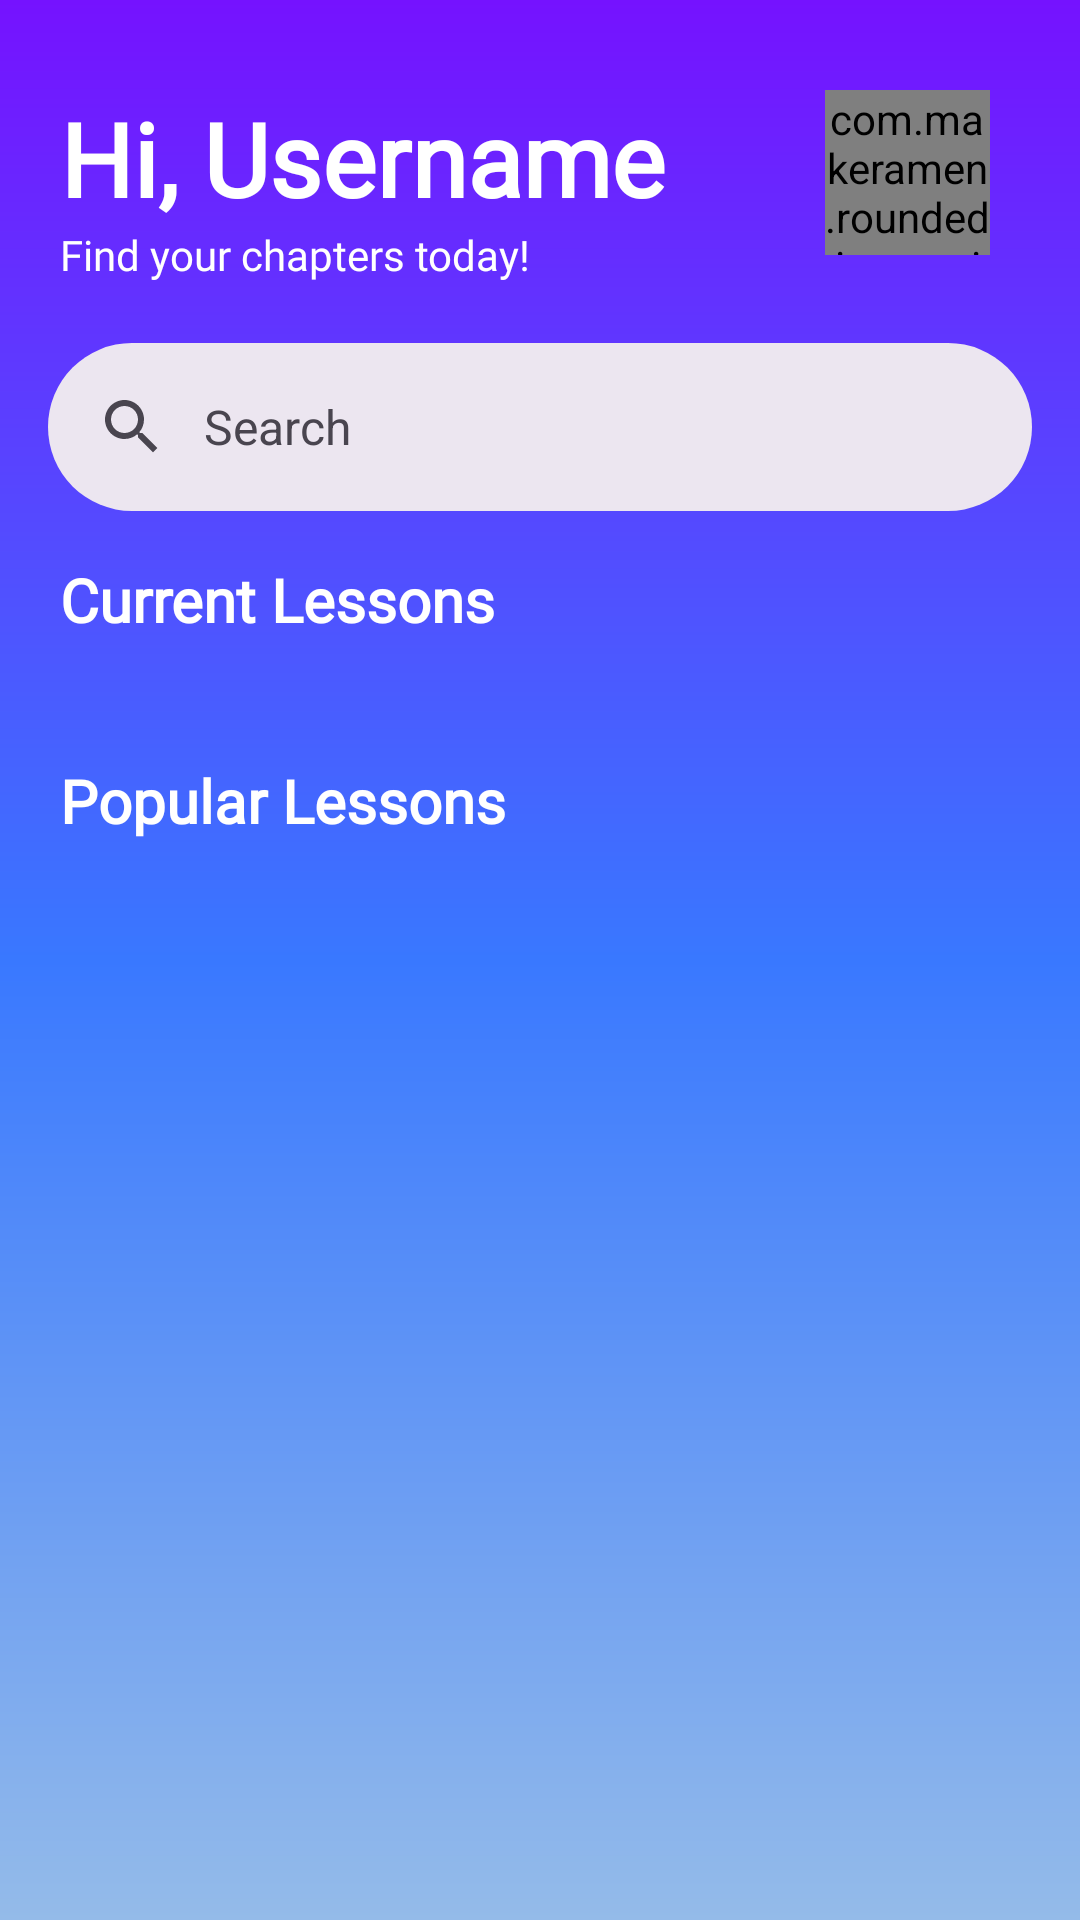

Here is an Android app screen rendered from its layout file. Give the layout XML and the strings, colors and styles it references.
<!-- AndroidManifest.xml: application theme Theme.EduMasters -->
<!-- res/layout/fragment_learn.xml -->
<?xml version="1.0" encoding="utf-8"?>
<RelativeLayout xmlns:android="http://schemas.android.com/apk/res/android"
    xmlns:app="http://schemas.android.com/apk/res-auto"
    xmlns:tools="http://schemas.android.com/tools"
    android:layout_width="match_parent"
    android:layout_height="match_parent"
    android:background="@drawable/gradient_background"
    tools:context=".fragments.LearnFragment"
    android:id="@+id/LearnFragment">

    <TextView
        android:id="@+id/greeting"
        android:layout_width="wrap_content"
        android:layout_height="wrap_content"
        android:layout_alignParentTop="true"
        android:layout_marginLeft="20dp"
        android:layout_marginTop="30dp"
        android:fontFamily="@font/roboto"
        android:text="Hi, Username"
        android:textColor="@color/white"
        android:textSize="34dp"
        android:textStyle="bold" />

    <TextView
        android:id="@+id/description"
        android:layout_width="wrap_content"
        android:layout_height="wrap_content"
        android:layout_below="@id/greeting"
        android:layout_marginLeft="20dp"
        android:fontFamily="@font/roboto"
        android:text="Find your chapters today!"
        android:textColor="@color/white" />

    <com.makeramen.roundedimageview.RoundedImageView
        android:id="@+id/appIcon"
        android:layout_width="55dp"
        android:layout_height="55dp"

        android:scaleType="centerCrop"
        android:src="@drawable/ic_app_launcher_playstore_photoroom"
        android:layout_marginBottom="20dp"
        app:riv_corner_radius="40dp"
        app:riv_oval="true"
        android:layout_alignTop="@id/greeting"
        android:layout_alignParentRight="true"
        android:layout_marginRight="30dp"

        />











    <com.google.android.material.search.SearchBar
        android:id="@+id/search_bar"
        android:layout_width="match_parent"
        android:layout_height="wrap_content"
        android:layout_below="@id/description"
        android:layout_marginTop="20dp"
        android:hint="Search"
        app:hideNavigationIcon="false"/>

    <TextView
        android:layout_width="wrap_content"
        android:layout_height="wrap_content"
        android:id="@+id/current_lessons"
        android:text="Current Lessons"
        android:textColor="@color/white"
        android:fontFamily="@font/roboto"
        android:textSize="20dp"
        android:textStyle="bold"
        android:layout_below="@id/search_bar"
        android:layout_marginLeft="20dp"/>

    <androidx.recyclerview.widget.RecyclerView
        android:id="@+id/current_lesson_rec_view"
        android:layout_width="match_parent"
        android:layout_height="wrap_content"
        android:layout_below="@id/current_lessons"
        android:layout_alignParentStart="true"
        android:layout_marginTop="10dp"
        android:clipToPadding="false"
        android:paddingLeft="10dp"
        android:paddingRight="10dp" />

    <TextView
        android:layout_width="wrap_content"
        android:layout_height="wrap_content"
        android:id="@+id/popular_lessons"
        android:text="Popular Lessons"
        android:textColor="@color/white"
        android:fontFamily="@font/roboto"
        android:textSize="20dp"
        android:textStyle="bold"
        android:layout_below="@id/current_lesson_rec_view"
        android:layout_marginLeft="20dp"
        android:layout_marginTop="30dp"/>

    <androidx.recyclerview.widget.RecyclerView
        android:layout_width="match_parent"
        android:layout_height="wrap_content"
        android:id="@+id/popular_lesson_rec_view"
        android:layout_below="@id/popular_lessons"
        android:layout_marginTop="10dp"
        android:paddingLeft="10dp"
        android:paddingRight="10dp"
        android:clipToPadding="false"/>

</RelativeLayout>
<!-- resources referenced by this layout -->
<resources>
  <color name="white">#FFFFFF</color>
  <!-- drawable gradient_background (drawable) -->
  <?xml version="1.0" encoding="utf-8"?>
  <shape xmlns:android="http://schemas.android.com/apk/res/android" android:shape="rectangle">
      <gradient
          android:startColor="#7512FF"
      android:centerColor="#3978FF"
      android:endColor="#94BBE9"
      android:angle="-45"
      android:type="linear"/>
  </shape>
  <!-- drawable ic_app_launcher_playstore_photoroom: vector/xml drawable (drawable, 42856 chars, omitted) -->
  <!-- drawable ic_notification (drawable-anydpi) -->
  <vector xmlns:android="http://schemas.android.com/apk/res/android"
      android:width="24dp"
      android:height="24dp"
      android:viewportWidth="24"
      android:viewportHeight="24"
      android:tint="#333333"
      android:alpha="0.6">
    <path
        android:fillColor="@android:color/white"
        android:pathData="M12,22c1.1,0 2,-0.9 2,-2h-4c0,1.1 0.9,2 2,2zM18,16v-5c0,-3.07 -1.63,-5.64 -4.5,-6.32L13.5,4c0,-0.83 -0.67,-1.5 -1.5,-1.5s-1.5,0.67 -1.5,1.5v0.68C7.64,5.36 6,7.92 6,11v5l-2,2v1h16v-1l-2,-2zM16,17L8,17v-6c0,-2.48 1.51,-4.5 4,-4.5s4,2.02 4,4.5v6z" />
  </vector>
  <style name="Theme.EduMasters" parent="Base.Theme.EduMasters" />
  <style name="Base.Theme.EduMasters" parent="Theme.Material3.DayNight.NoActionBar">
  
  
          <item name="colorPrimary">@color/purple_500</item>
          <item name="colorPrimaryVariant">@color/purple_500</item>
          <item name="colorOnPrimary">@color/white</item>
          <item name="colorSecondary">@color/blue</item>
          <item name="android:windowFullscreen">true</item>
          <item name="android:statusBarColor">@android:color/transparent</item>
          <item name="android:windowTranslucentNavigation">true</item>
          <item name="android:fitsSystemWindows">false</item>
      </style>
  <color name="purple_500">#6200EE</color>
  <color name="blue">#1E88E5</color>
</resources>
